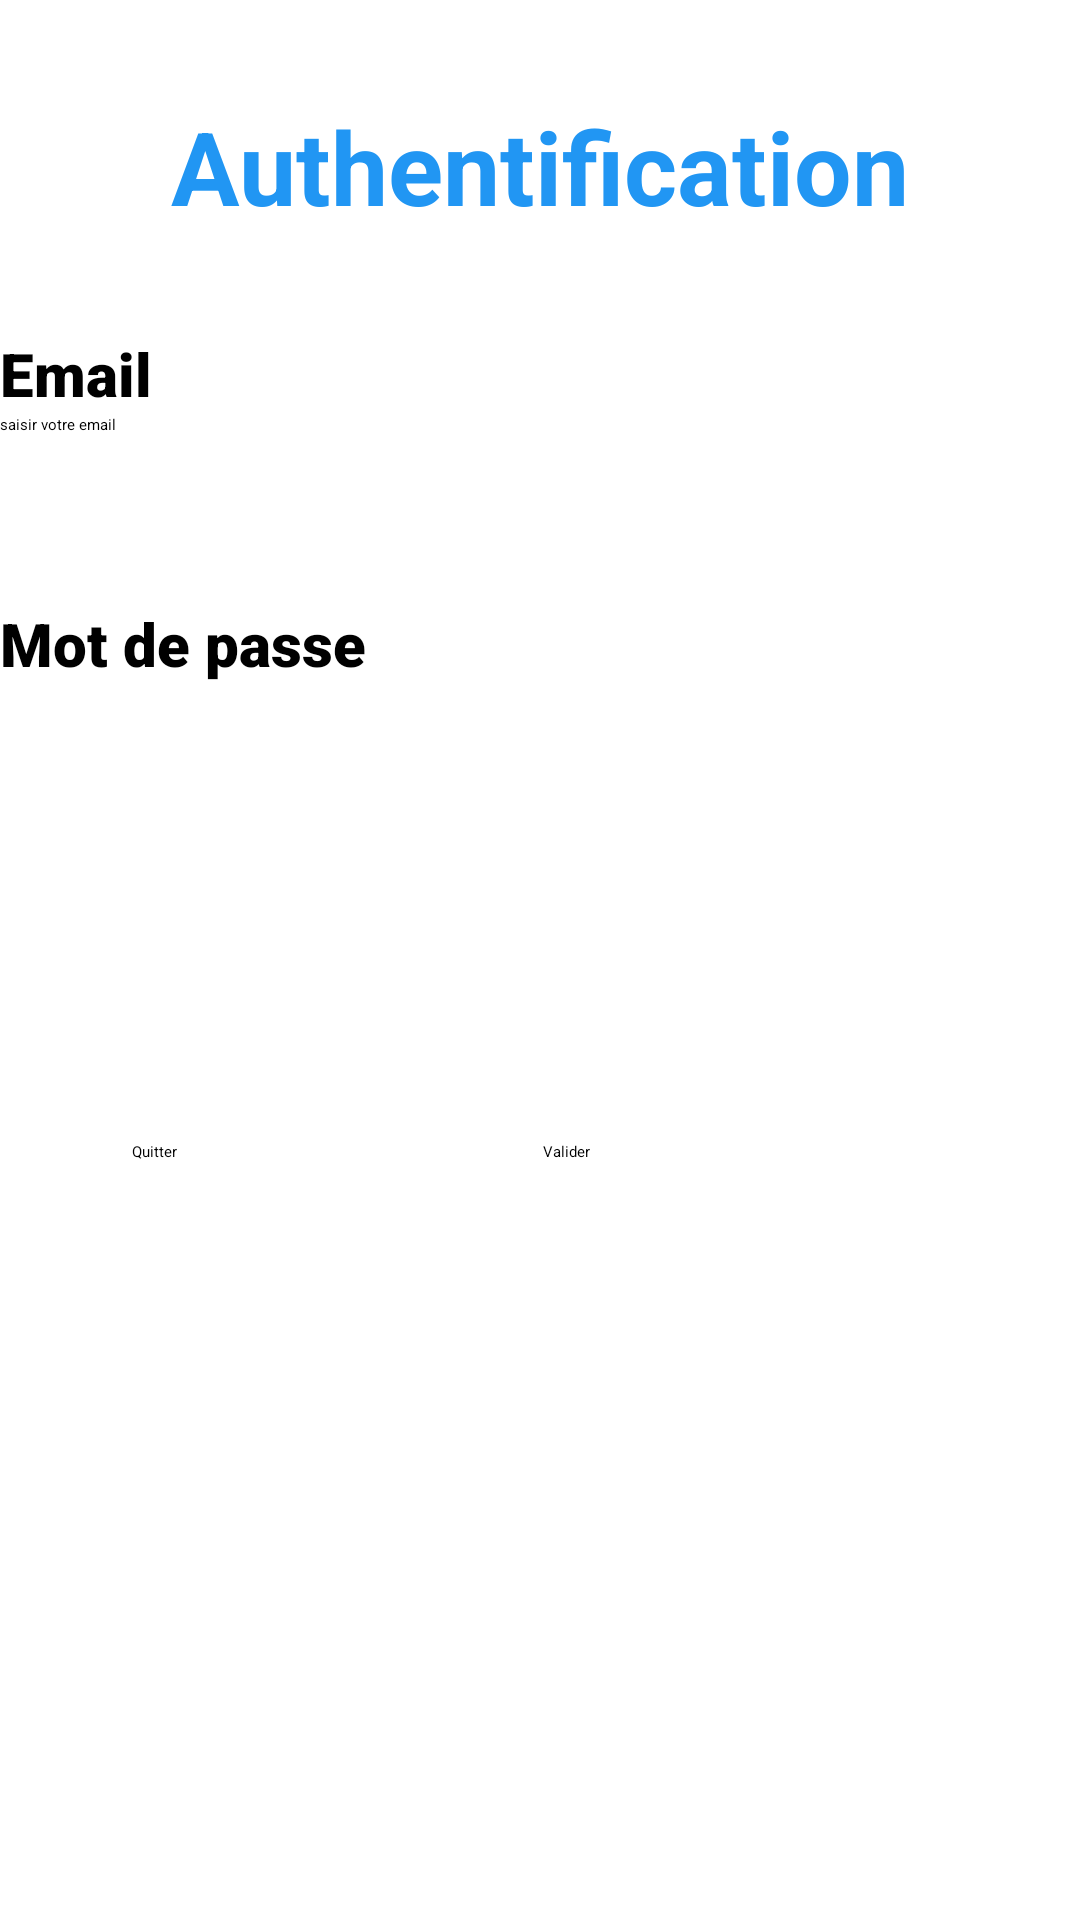

The Android layout XML behind this screen, and the referenced resources:
<!-- AndroidManifest.xml: application theme Theme.MyApplication -->
<!-- res/layout/activity_main.xml -->
<?xml version="1.0" encoding="utf-8"?>
<LinearLayout xmlns:android="http://schemas.android.com/apk/res/android"
    xmlns:app="http://schemas.android.com/apk/res-auto"
    xmlns:tools="http://schemas.android.com/tools"
    android:layout_width="match_parent"
    android:layout_height="match_parent"
    android:orientation="vertical"
    tools:context=".MainActivity" >

    <TextView
        android:id="@+id/textView"
        android:text="@string/titre1"
        style="@style/st_titre1" />

    <TextView
        android:id="@+id/textView2"
        android:layout_width="match_parent"
        android:layout_height="wrap_content"
        android:fontFamily="sans-serif-black"
        android:text="Email"
        android:textSize="20sp" />

    <EditText
        android:id="@+id/ed_email_auth"
        android:layout_width="match_parent"
        android:layout_height="63dp"
        android:ems="10"
        android:hint="saisir votre email"
        android:inputType="textPersonName"
        android:singleLine="false" />

    <TextView
        android:id="@+id/textView4"
        android:layout_width="match_parent"
        android:layout_height="40dp"
        android:fontFamily="sans-serif-black"
        android:text="Mot de passe"
        android:textSize="20sp" />

    <EditText
        android:id="@+id/ed_pwd_auth"
        android:layout_width="match_parent"
        android:layout_height="62dp"
        android:ems="10"
        android:inputType="numberPassword" />

    <LinearLayout
        android:layout_width="match_parent"
        android:layout_height="162dp"
        android:gravity="center"
        android:orientation="horizontal">

        <Button
            android:id="@+id/bt_quitter_auth"
            android:layout_width="137dp"
            android:layout_height="wrap_content"
            android:text="Quitter"
            app:backgroundTint="#F44336" />

        <Button
            android:id="@+id/bt_valider_auth"
            android:layout_width="135dp"
            android:layout_height="wrap_content"
            android:insetLeft="10dp"
            android:text="Valider"
            app:backgroundTint="#4CAF50" />
    </LinearLayout>

</LinearLayout>
<!-- resources referenced by this layout -->
<resources>
  <string name="titre1">Authentification</string>
  <style name="st_titre1">
          <item name="android:layout_width">match_parent</item>
          <item name="android:layout_height">111dp</item>
          <item name="android:gravity">center</item>
          <item name="android:textColor">#2196F3</item>
          <item name="android:textSize">34sp</item>
          <item name="android:textStyle">bold</item>
      </style>
</resources>
